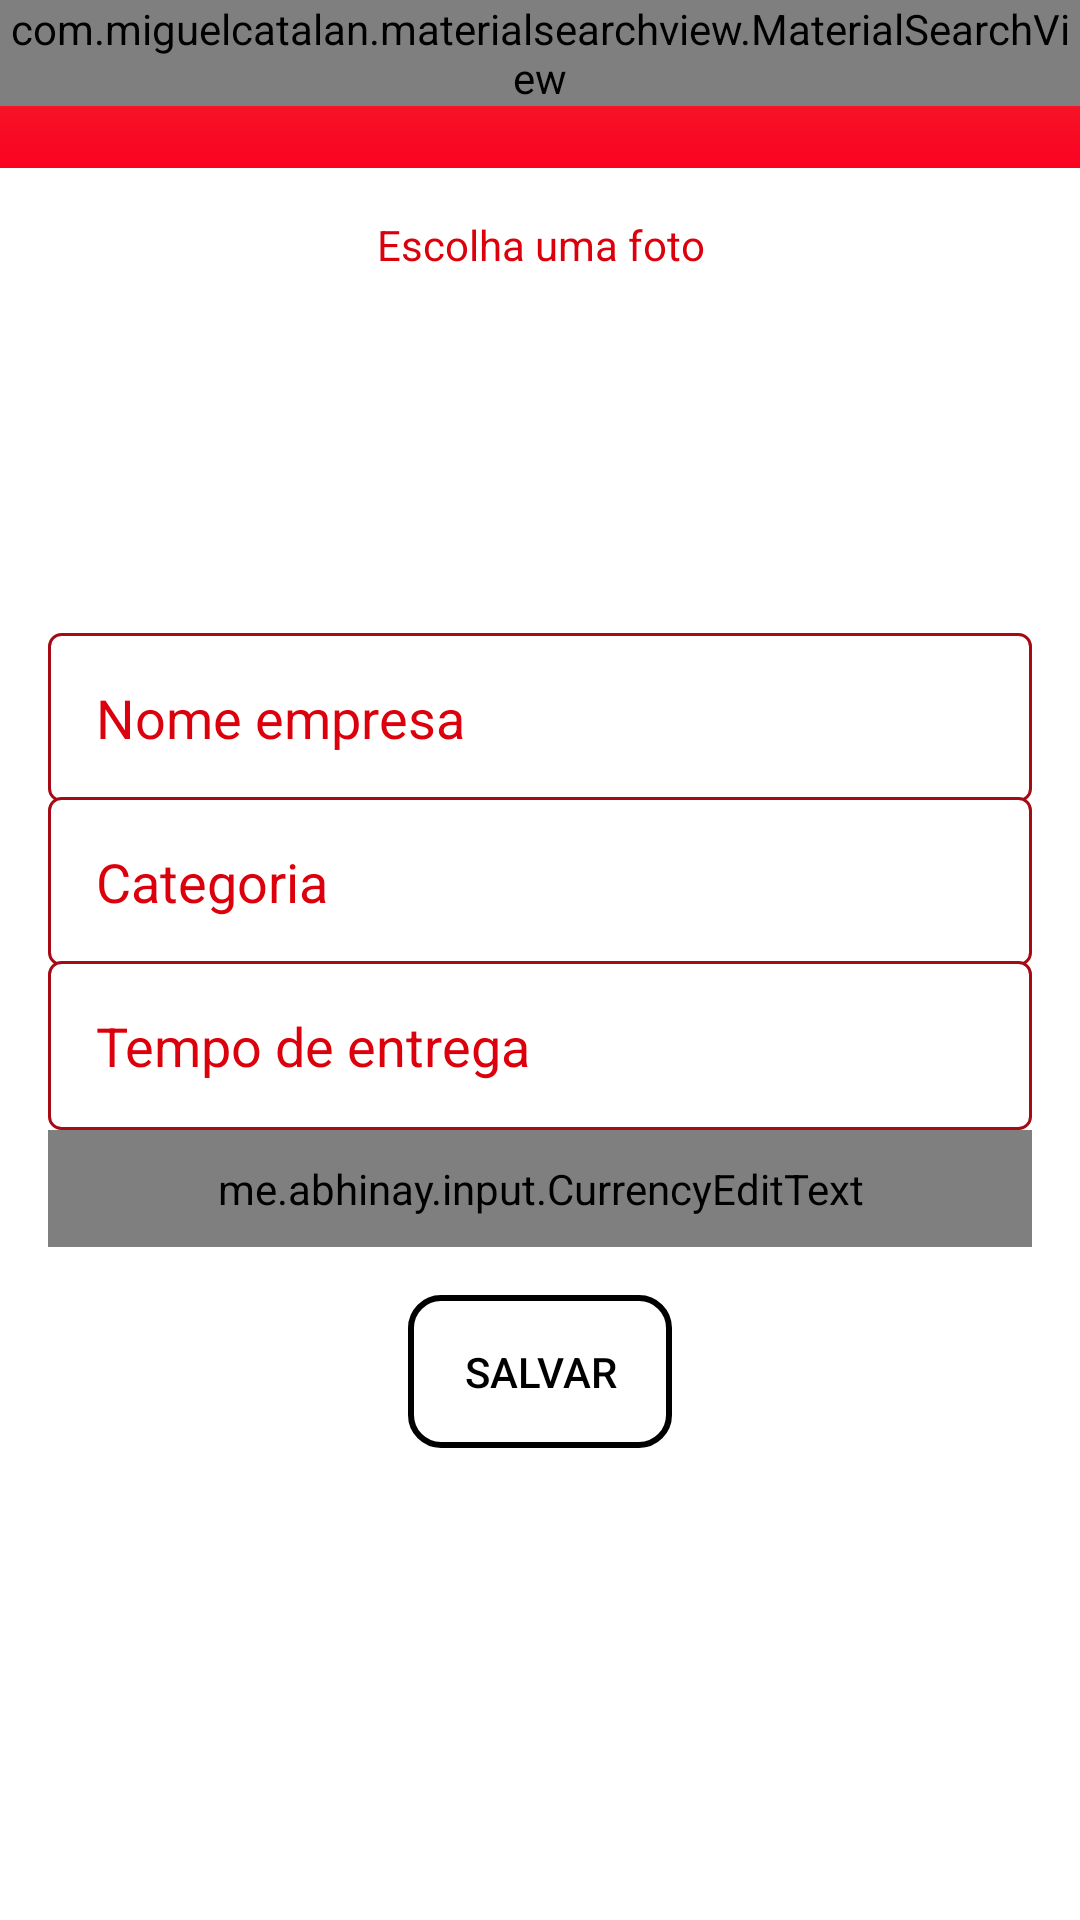

The Android layout XML behind this screen, and the referenced resources:
<!-- AndroidManifest.xml: application theme Theme.RFood -->
<!-- res/layout/activity_configuracoes_empresa.xml -->
<?xml version="1.0" encoding="utf-8"?>
<LinearLayout xmlns:android="http://schemas.android.com/apk/res/android"
    xmlns:app="http://schemas.android.com/apk/res-auto"
    xmlns:tools="http://schemas.android.com/tools"
    android:layout_width="match_parent"
    android:layout_height="match_parent"
    android:orientation="vertical"
    android:background="@color/white"
    tools:context=".activity.ConfiguracoesEmpresaActivity">
    <include
        android:id="@+id/include"
        layout="@layout/toolbar"
        android:layout_width="match_parent"
        android:layout_height="wrap_content" />

    <LinearLayout
        android:layout_width="match_parent"
        android:layout_height="match_parent"
        android:orientation="vertical"
        android:padding="16dp">

        <TextView
            android:id="@+id/textView4"
            android:layout_width="match_parent"
            android:layout_height="wrap_content"
            android:gravity="center"
            android:text="Escolha uma foto"
            android:textColor="@color/ic_logo_rfood_background" />

        <ImageView
            android:id="@+id/imagePerfilEmpresa"
            android:layout_width="match_parent"
            android:layout_height="120dp"
            app:srcCompat="@drawable/perfil" />

        <EditText
            android:id="@+id/editEmpresaNome"
            android:layout_width="match_parent"
            android:layout_height="wrap_content"
            android:background="@drawable/bg_edit_text"
            android:ems="10"
            android:hint="Nome empresa"
            android:inputType="text"
            android:padding="16dp"
            android:textColor="#000000"
            android:textColorHighlight="#151515"
            android:textColorHint="@color/ic_logo_rfood_background"
            android:textColorLink="#090909" />

        <EditText
            android:id="@+id/editEmpresaCategoria"
            android:layout_width="match_parent"
            android:layout_height="wrap_content"
            android:layout_marginTop="-2dp"
            android:background="@drawable/bg_edit_text"
            android:ems="10"
            android:hint="Categoria"
            android:inputType="text"
            android:padding="16dp"
            android:textColor="#000000"
            android:textColorHighlight="#020202"
            android:textColorHint="@color/ic_logo_rfood_background"
            android:textColorLink="#040404" />

        <EditText
            android:id="@+id/editEmpresaTempoEntrega"
            android:layout_width="match_parent"
            android:layout_height="wrap_content"
            android:layout_marginTop="-2dp"
            android:background="@drawable/bg_edit_text"
            android:ems="10"
            android:hint="Tempo de entrega"
            android:inputType="text"
            android:padding="16dp"
            android:textColor="#000000"
            android:textColorHighlight="#020202"
            android:textColorHint="@color/ic_logo_rfood_background"
            android:textColorLink="#040404" />


        <me.abhinay.input.CurrencyEditText
            android:id="@+id/editTaxaEntrega"
            android:layout_width="match_parent"
            android:layout_height="wrap_content"
            android:layout_marginBottom="16dp"
            android:background="@drawable/bg_edit_text"
            android:ems="10"
            android:hint="Taxa de entrega"
            android:inputType="number"
            android:padding="10dp"
            android:textColor="@color/purple_700"
            android:textColorHint="@color/ic_logo_rfood_background"
            tools:ignore="TouchTargetSizeCheck">

        </me.abhinay.input.CurrencyEditText>


        <Button
            android:id="@+id/buttonAcesso2"
            android:layout_width="wrap_content"
            android:layout_height="wrap_content"
            android:layout_gravity="center_horizontal"
            android:background="@drawable/fundo_botao"
            android:onClick="validarDadosEmpresa"
            android:padding="16dp"
            android:text="Salvar"
            android:textColor="#000000" />

    </LinearLayout>


</LinearLayout>
<!-- res/layout/toolbar.xml (included above) -->
<?xml version="1.0" encoding="utf-8"?>
<FrameLayout xmlns:android="http://schemas.android.com/apk/res/android"
    android:layout_width="match_parent" android:layout_height="match_parent">

    <androidx.appcompat.widget.Toolbar
        android:id="@+id/toolbar"
        android:layout_width="match_parent"
        android:layout_height="wrap_content"
        android:background="@drawable/fundo_degrade"
        android:minHeight="?attr/actionBarSize"
        android:theme="?attr/actionBarTheme" />

    <com.miguelcatalan.materialsearchview.MaterialSearchView
        android:id="@+id/materialSearchView"
        android:layout_width="match_parent"
        android:layout_height="wrap_content"/>

</FrameLayout>
<!-- resources referenced by this layout -->
<resources>
  <color name="ic_logo_rfood_background">#DC000C</color>
  <color name="purple_700">#a50a15</color>
  <color name="white">#FFFFFFFF</color>
  <!-- drawable bg_edit_text (drawable) -->
  <?xml version="1.0" encoding="utf-8"?>
  <shape
      xmlns:android="http://schemas.android.com/apk/res/android"
      android:shape="rectangle">
      <solid android:color="#fff"/>
      <stroke android:width="1dp"
          android:color="@color/vermelhoEscuro"/>
      <corners android:radius="4dp"/>
  
  
  </shape>
  <!-- drawable fundo_botao (drawable) -->
  <?xml version="1.0" encoding="utf-8"?>
  <shape xmlns:android="http://schemas.android.com/apk/res/android"
      android:shape="rectangle">
  
      <solid android:color="#00FFFFFF"></solid>
      <corners android:radius="10dp"></corners>
      <stroke android:width="2dp" android:color="#000000"></stroke>
  
  </shape>
  <!-- drawable fundo_degrade (drawable) -->
  <?xml version="1.0" encoding="utf-8"?>
  <shape xmlns:android="http://schemas.android.com/apk/res/android"
      android:shape="rectangle">
  
      <gradient
          android:startColor="#FB0221"
          android:endColor="#ED3030"
          android:angle="90">
  
  
      </gradient>
  
  </shape>
  <style name="Theme.RFood" parent="Theme.MaterialComponents.DayNight.NoActionBar">
          
          <item name="colorPrimary">@color/vermelhoEscuro</item>
          <item name="colorPrimaryVariant">@android:color/holo_red_dark</item>
          <item name="colorOnPrimary">@color/white</item>
          
          <item name="colorSecondary">@color/teal_200</item>
          <item name="colorSecondaryVariant">@color/teal_700</item>
          <item name="colorOnSecondary">@color/black</item>
          
          <item name="android:statusBarColor" tools:targetApi="l">?attr/colorPrimaryVariant</item>
          
      </style>
  <color name="vermelhoEscuro">#a50a15</color>
  <color name="teal_200">#FF03DAC5</color>
  <color name="teal_700">#FF018786</color>
  <color name="black">#FF000000</color>
</resources>
